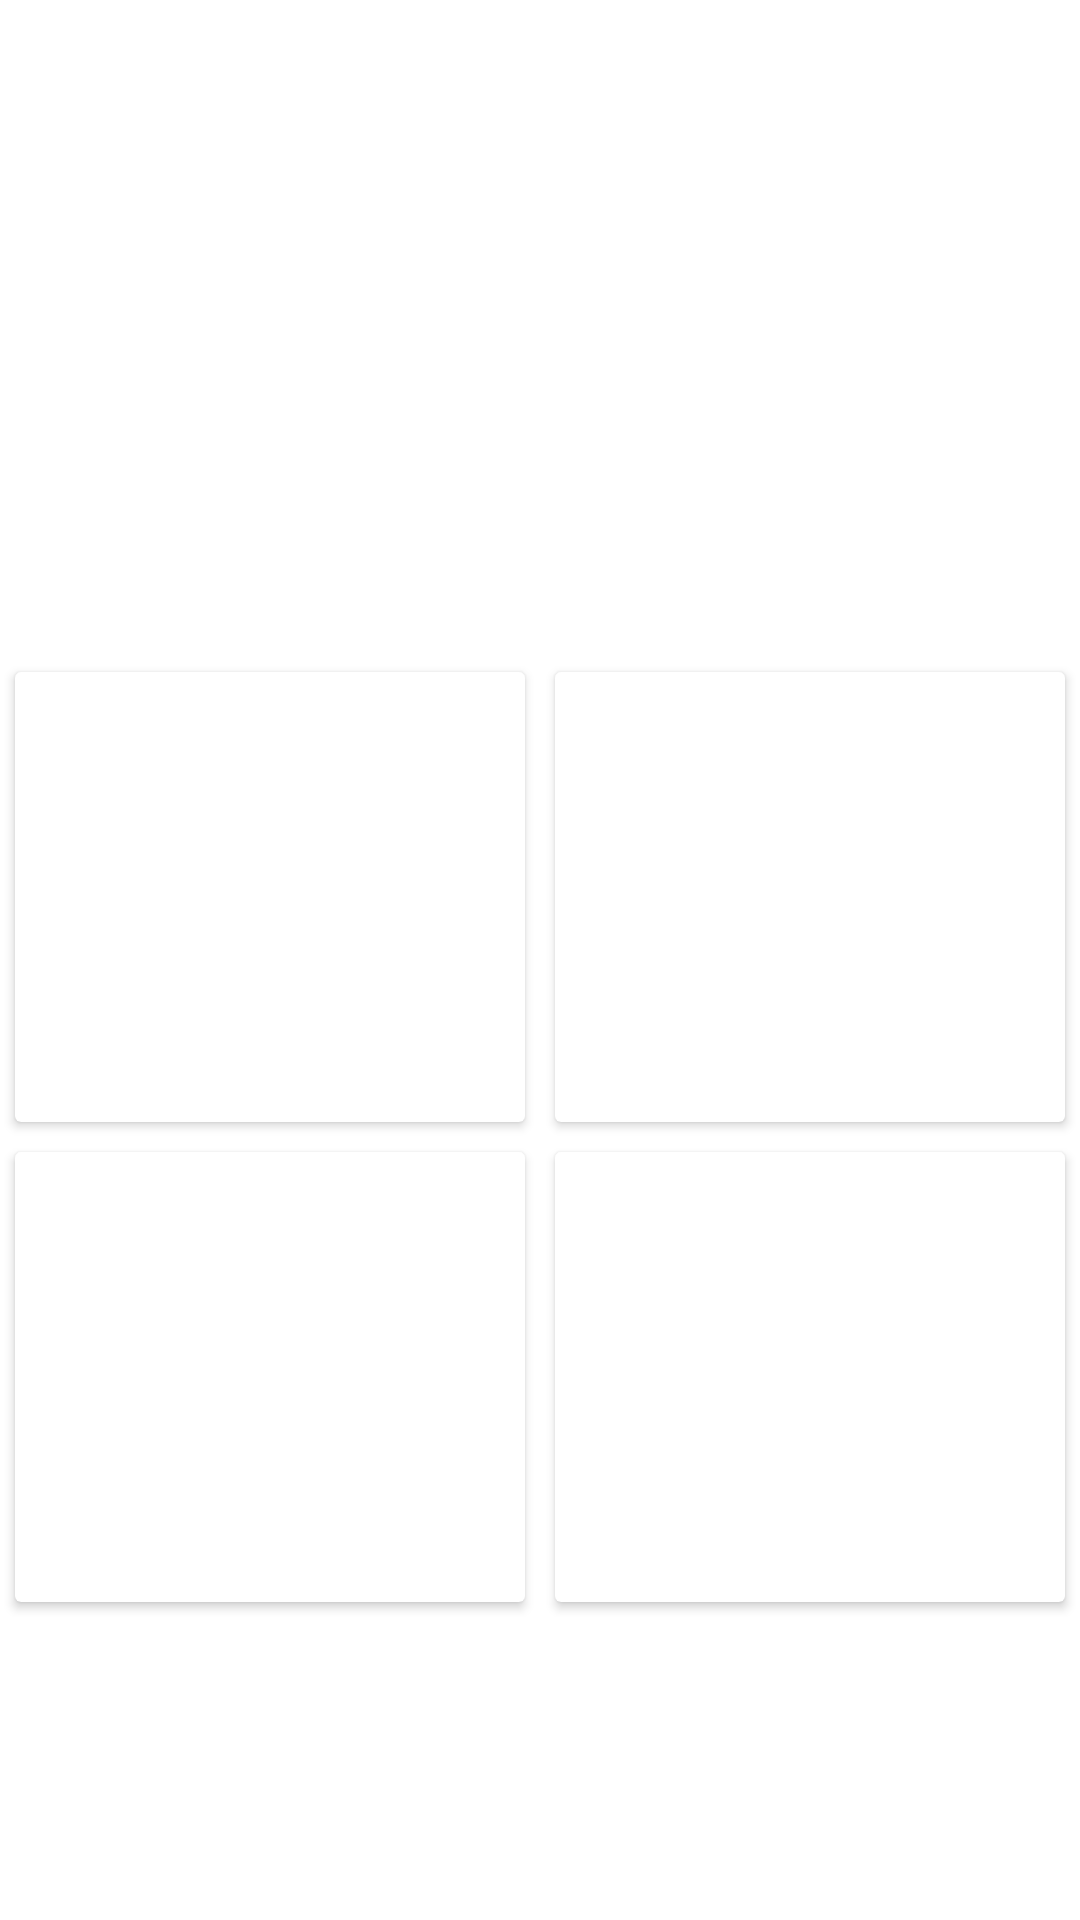

Write the Android layout XML for this screen, with the resource values it uses.
<!-- AndroidManifest.xml: application theme Theme.AnimalFinder -->
<!-- res/layout/activity_level3.xml -->
<?xml version="1.0" encoding="utf-8"?>
<LinearLayout xmlns:android="http://schemas.android.com/apk/res/android"
    xmlns:app="http://schemas.android.com/apk/res-auto"
    android:orientation="vertical"
    android:layout_width="match_parent"
    android:layout_height="match_parent"
    android:background="@drawable/background_gradient"
    android:gravity="center">

    <TextView
        android:layout_width="match_parent"
        android:layout_height="wrap_content"
        android:text="@string/select_animal"
        android:gravity="center"
        android:textStyle="bold"
        android:layout_marginTop="20dp"
        android:layout_marginBottom="8dp"
        android:textSize="20sp"
        android:textColor="@color/white"/>

    <TextView
        android:id="@+id/tvAnimal"
        android:layout_width="match_parent"
        android:layout_height="wrap_content"
        android:text=""
        android:gravity="center"
        android:textAllCaps="true"
        android:textStyle="bold"
        android:textSize="25sp"
        android:textColor="@color/white"/>

    <LinearLayout
        android:layout_width="match_parent"
        android:layout_height="wrap_content"
        android:orientation="horizontal">

        <RelativeLayout
            android:layout_width="0dp"
            android:layout_height="wrap_content"
            android:layout_weight="1"
            android:orientation="horizontal">
            <ImageView
                android:id="@+id/imgScore"
                android:layout_width="25dp"
                android:layout_height="25dp"
                app:tint="@color/white"
                android:layout_marginStart="16dp"
                android:layout_alignParentStart="true"
                android:layout_marginRight="5dp"
                android:src="@drawable/score"/>
            <TextView
                android:id="@+id/tvScore"
                android:layout_width="wrap_content"
                android:layout_height="wrap_content"
                android:text="0"
                android:gravity="start"
                android:textAllCaps="true"
                android:textStyle="bold"
                android:layout_toRightOf="@+id/imgScore"
                android:layout_marginBottom="8dp"
                android:layout_marginStart="5dp"
                android:textSize="16sp"
                android:textColor="@color/white"/>
        </RelativeLayout>

        <RelativeLayout
            android:layout_width="0dp"
            android:layout_height="wrap_content"
            android:layout_weight="1"
            android:orientation="horizontal">
            <ImageView
                android:layout_width="25dp"
                android:layout_height="25dp"
                app:tint="@color/white"
                android:layout_toLeftOf="@+id/tvTimer"
                android:layout_marginRight="5dp"
                android:src="@drawable/timer"/>
            <TextView
                android:id="@+id/tvTimer"
                android:layout_width="wrap_content"
                android:layout_height="wrap_content"
                android:text=""
                android:textAllCaps="true"
                android:textStyle="bold"
                android:gravity="end"
                android:layout_alignParentRight="true"
                android:layout_marginBottom="8dp"
                android:layout_marginEnd="16dp"
                android:textSize="16sp"
                android:textColor="@color/white"/>
        </RelativeLayout>

    </LinearLayout>


    <LinearLayout
        android:layout_width="match_parent"
        android:layout_height="wrap_content"
        android:orientation="horizontal">

        <androidx.cardview.widget.CardView
            android:layout_width="wrap_content"
            android:layout_height="150dp"
            android:layout_weight="1"
            android:layout_margin="5dp">
            <ImageView
                android:id="@+id/imgFirstAnimal"
                android:layout_width="wrap_content"
                android:layout_height="150dp"
                android:contentDescription="@string/animal"
                android:onClick="imgViewClicked"/>
        </androidx.cardview.widget.CardView>

        <androidx.cardview.widget.CardView
            android:layout_width="wrap_content"
            android:layout_height="150dp"
            android:layout_weight="1"
            android:layout_margin="5dp">
            <ImageView
                android:id="@+id/imgSecondAnimal"
                android:layout_width="wrap_content"
                android:layout_height="150dp"
                android:contentDescription="@string/animal"
                android:onClick="imgViewClicked"/>
        </androidx.cardview.widget.CardView>


    </LinearLayout>

    <LinearLayout
        android:layout_width="match_parent"
        android:layout_height="wrap_content"
        android:orientation="horizontal">

        <androidx.cardview.widget.CardView
            android:layout_width="wrap_content"
            android:layout_height="150dp"
            android:layout_weight="1"
            android:layout_margin="5dp">
            <ImageView
                android:id="@+id/imgThirdAnimal"
                android:layout_width="wrap_content"
                android:layout_height="150dp"
                android:contentDescription="@string/animal"
                android:onClick="imgViewClicked"/>
        </androidx.cardview.widget.CardView>

        <androidx.cardview.widget.CardView
            android:layout_width="wrap_content"
            android:layout_height="150dp"
            android:layout_weight="1"
            android:layout_margin="5dp">
            <ImageView
                android:id="@+id/imgForthAnimal"
                android:layout_width="wrap_content"
                android:layout_height="150dp"
                android:contentDescription="@string/animal"
                android:onClick="imgViewClicked"/>
        </androidx.cardview.widget.CardView>


    </LinearLayout>



</LinearLayout>
<!-- resources referenced by this layout -->
<resources>
  <color name="white">#FFFFFFFF</color>
  <!-- drawable score: png bitmap (drawable, 9584 bytes) -->
  <!-- drawable timer: png bitmap (drawable, 4222 bytes) -->
  <string name="animal">Animal</string>
  <string name="select_animal">Please Select Below Animal</string>
  <style name="Theme.AnimalFinder" parent="Theme.MaterialComponents.DayNight.NoActionBar">
          
          <item name="colorPrimary">@color/purple_500</item>
          <item name="colorPrimaryVariant">@color/purple_700</item>
          <item name="colorOnPrimary">@color/white</item>
          
          <item name="colorSecondary">@color/teal_200</item>
          <item name="colorSecondaryVariant">@color/teal_700</item>
          <item name="colorOnSecondary">@color/black</item>
          
          <item name="android:statusBarColor" tools:targetApi="l">@color/colorPrimaryDark</item>
          
      </style>
  <color name="purple_500">#FF6200EE</color>
  <color name="purple_700">#FF3700B3</color>
  <color name="teal_200">#FF03DAC5</color>
  <color name="teal_700">#FF018786</color>
  <color name="black">#FF000000</color>
  <color name="colorPrimaryDark">#8A1010</color>
</resources>
